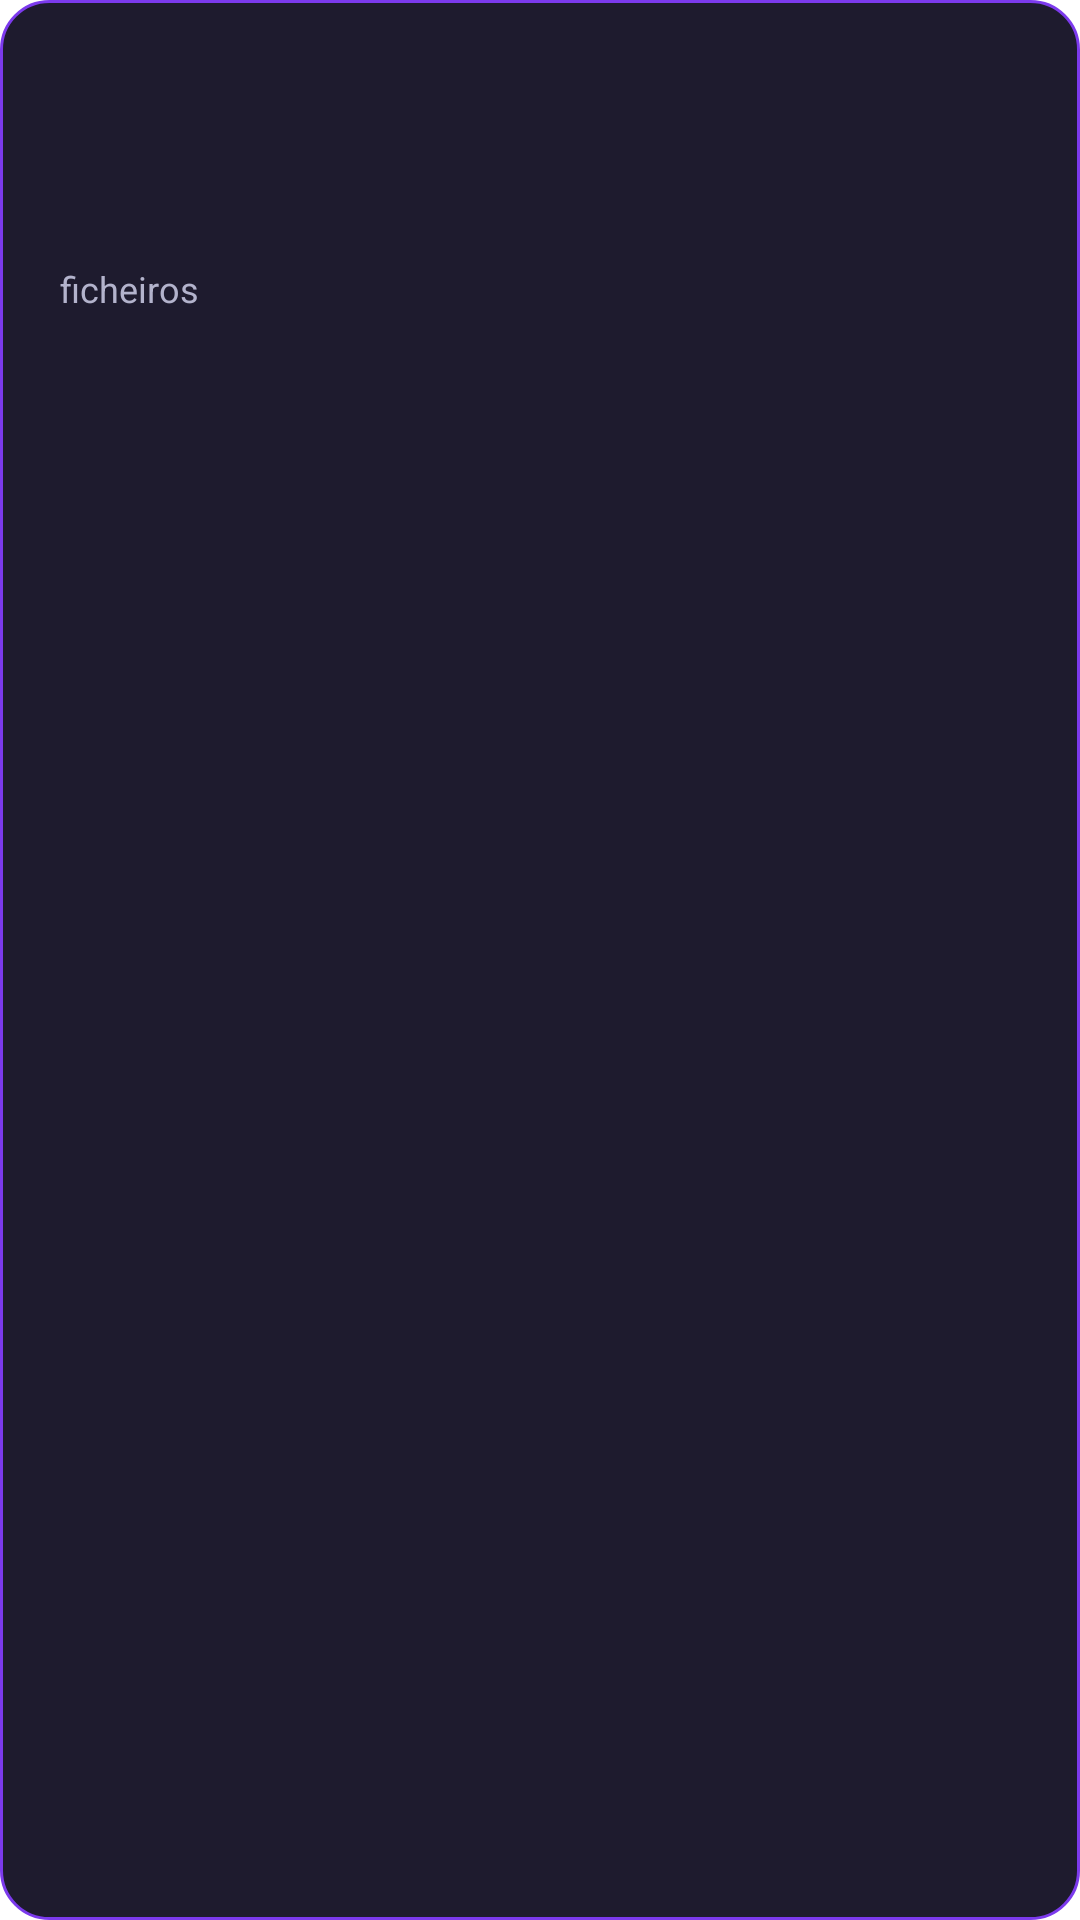

Produce the Android XML layout that renders to this screen, including the resource entries it uses.
<!-- AndroidManifest.xml: application theme Theme.IKnowU -->
<!-- res/layout/media_category_tile.xml -->
<?xml version="1.0" encoding="utf-8"?>
<FrameLayout xmlns:android="http://schemas.android.com/apk/res/android"
    xmlns:tools="http://schemas.android.com/tools"
    android:layout_width="0dp"
    android:layout_height="wrap_content"
    android:background="@drawable/files_tile_bg"
    android:foreground="?android:attr/selectableItemBackground"
    android:padding="16dp">

    <LinearLayout
        android:layout_width="match_parent"
        android:layout_height="wrap_content"
        android:orientation="vertical">

        <TextView
            android:id="@+id/tileEmoji"
            android:layout_width="wrap_content"
            android:layout_height="wrap_content"
            android:textSize="26sp"
            tools:text="📷" />

        <TextView
            android:id="@+id/tileNome"
            android:layout_width="match_parent"
            android:layout_height="wrap_content"
            android:layout_marginTop="10dp"
            android:textColor="@color/dark_text"
            android:textSize="15sp"
            android:textStyle="bold"
            tools:text="Fotos" />

        <LinearLayout
            android:layout_width="match_parent"
            android:layout_height="wrap_content"
            android:layout_marginTop="6dp"
            android:gravity="center_vertical"
            android:orientation="horizontal">

            <TextView
                android:id="@+id/tileContagem"
                android:layout_width="wrap_content"
                android:layout_height="wrap_content"
                android:textColor="@color/purple_200"
                android:textSize="13sp"
                android:textStyle="bold"
                tools:text="128" />

            <TextView
                android:layout_width="wrap_content"
                android:layout_height="wrap_content"
                android:layout_marginStart="4dp"
                android:text="@string/files_ficheiros"
                android:textColor="@color/files_texto_suave"
                android:textSize="12sp" />

            <TextView
                android:id="@+id/tilePinAviso"
                android:layout_width="wrap_content"
                android:layout_height="wrap_content"
                android:layout_marginStart="8dp"
                android:text="🔒"
                android:textSize="11sp"
                android:visibility="gone"
                tools:visibility="visible" />
        </LinearLayout>

    </LinearLayout>
</FrameLayout>
<!-- resources referenced by this layout -->
<resources>
  <color name="dark_text">#FFFFFFFF</color>
  <color name="files_texto_suave">#FFB3B3CC</color>
  <color name="purple_200">#FFBB86FC</color>
  <!-- drawable files_tile_bg (drawable) -->
  <?xml version="1.0" encoding="utf-8"?>
  <shape xmlns:android="http://schemas.android.com/apk/res/android" android:shape="rectangle">
      <solid android:color="#FF1E1B2E" />
      <corners android:radius="16dp" />
      <stroke android:width="1dp" android:color="#FF7C3AED" />
  </shape>
  <string name="files_ficheiros">ficheiros</string>
  <style name="Theme.IKnowU" parent="Theme.MaterialComponents.DayNight.NoActionBar">
          
          <item name="colorPrimary">@color/purple_200</item>
          <item name="colorPrimaryVariant">@color/purple_700</item>
          <item name="colorOnPrimary">@color/black</item>
          
          <item name="colorSecondary">@color/teal_200</item>
          <item name="colorSecondaryVariant">@color/teal_200</item>
          <item name="colorOnSecondary">@color/black</item>
          
          <item name="android:statusBarColor">@color/dark_background</item>
          
          <item name="android:windowFullscreen">true</item>
          <item name="android:windowContentOverlay">@null</item>
      </style>
  <color name="purple_700">#FF3700B3</color>
  <color name="black">#FF000000</color>
  <color name="teal_200">#FF03DAC5</color>
  <color name="dark_background">#FF121212</color>
</resources>
